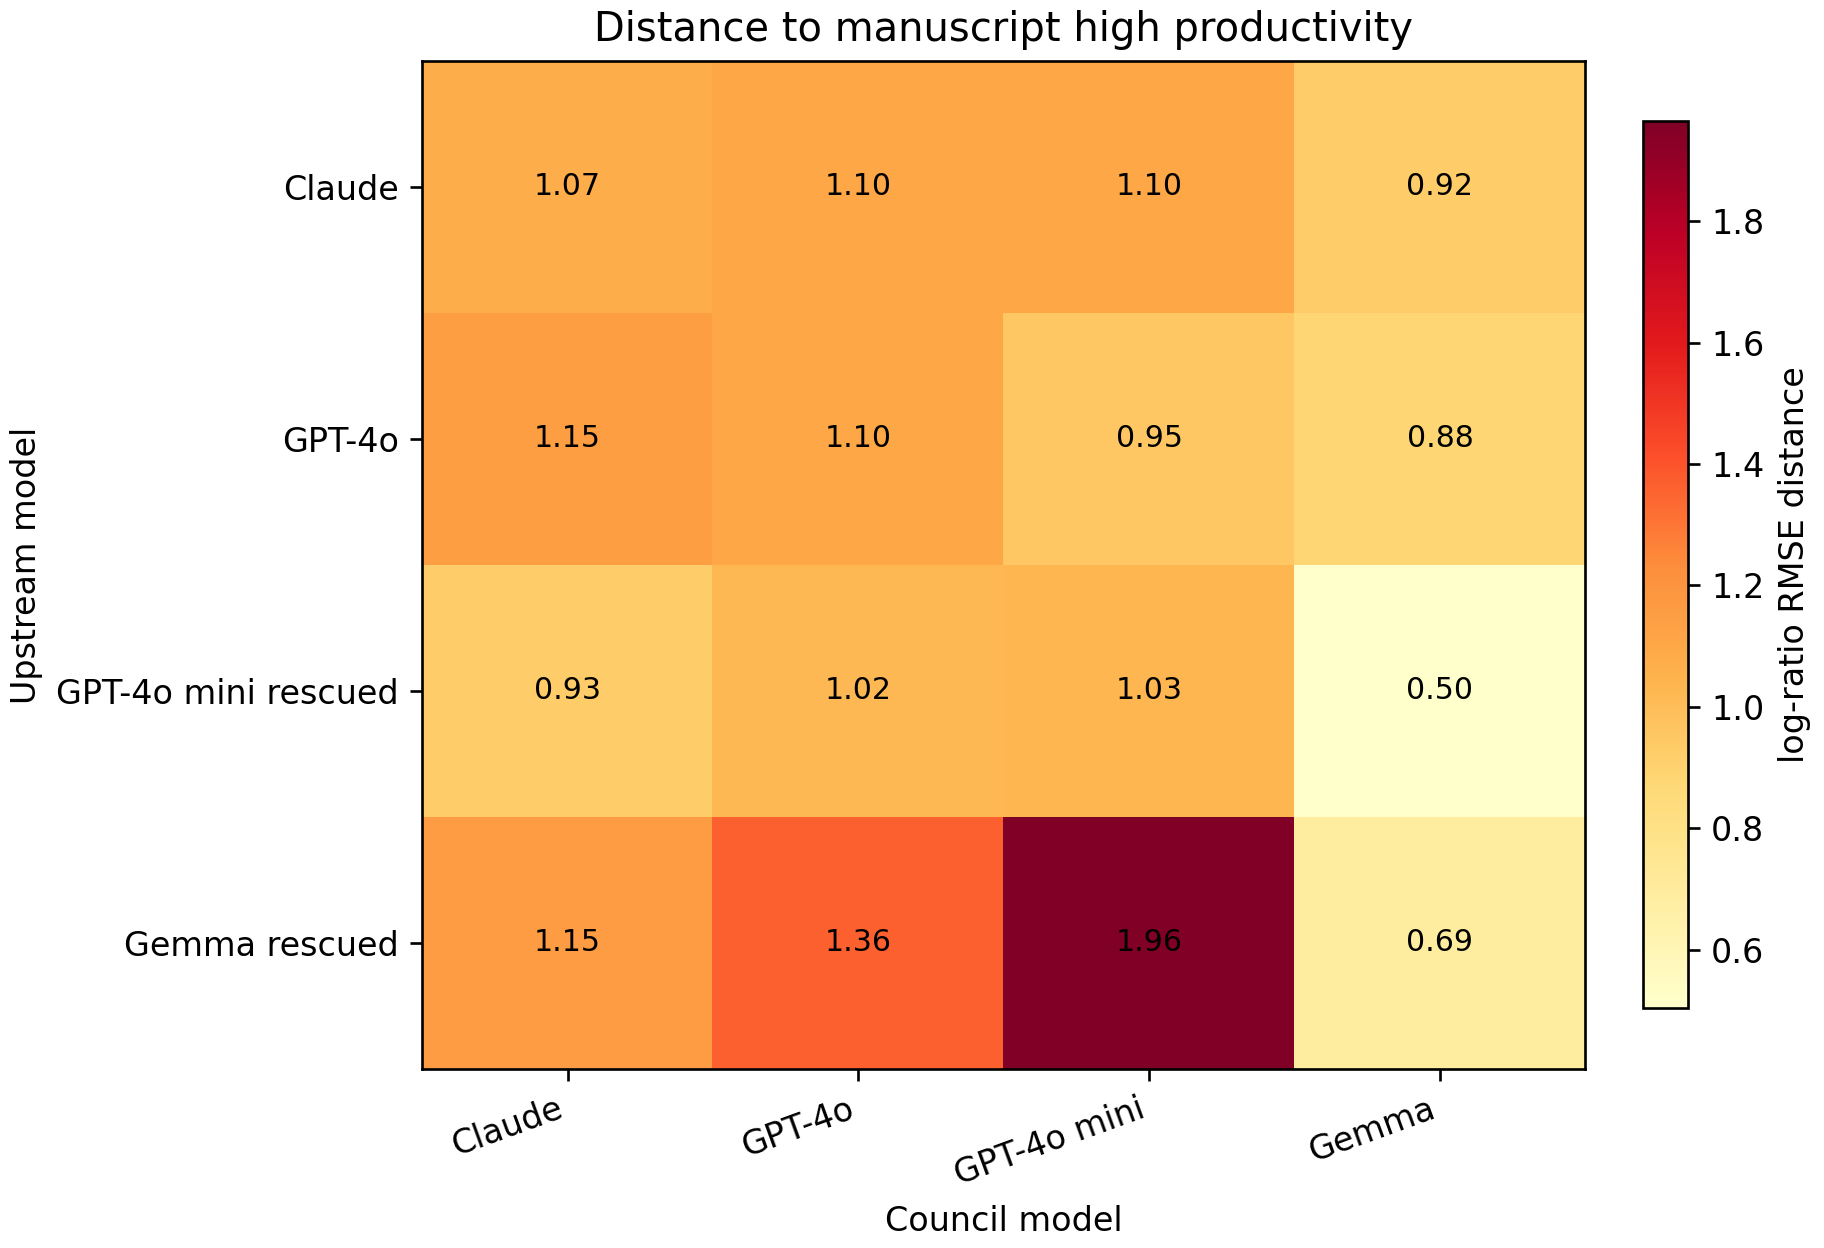

Source data for this figure (header and first rows):
upstream_bundle, claude, gpt4o, gpt4omini, gemma
claude, 1.071, 1.104, 1.105, 0.9233
gpt4o, 1.148, 1.104, 0.9512, 0.8774
gpt4omini_rescued, 0.9306, 1.02, 1.029, 0.503
gemma_rescued, 1.154, 1.361, 1.964, 0.6898
